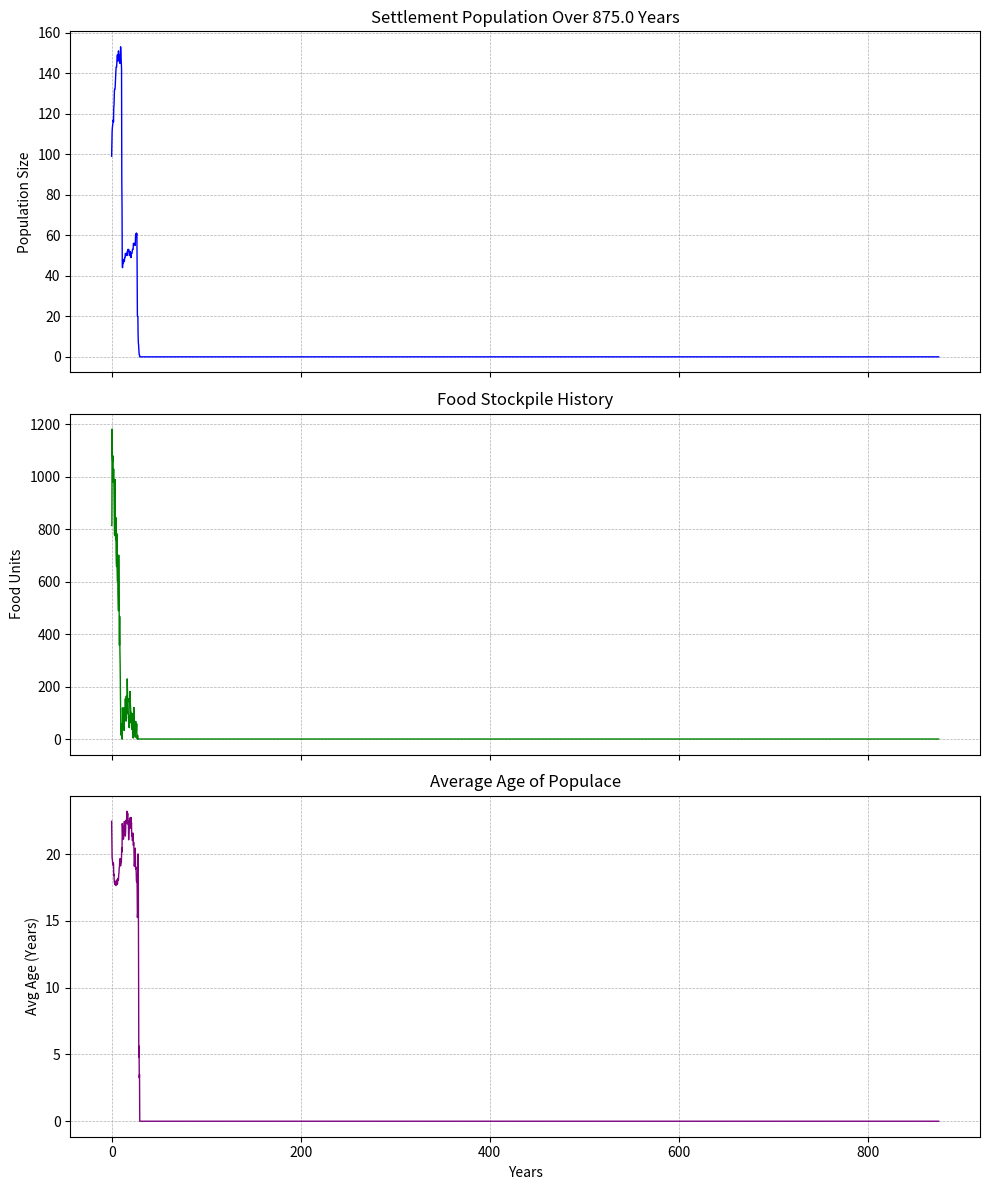

Recreate this plot in Python.
import math
import random
import numpy as np
import matplotlib.pyplot as plt


class Settlement:
    def __init__(self):
        self.population = 0
        self.foodstuff = 0
        self.populace = []
        self.childrenBorn = 0
        self.childrenDied = 0
        self.peopleDied = 0
        self.regionMultiplier = 1
        self.season = "spring"
        self.jobs = ["Farmer", "Clergy", "Solider", "Tavern", "Speciality",
                     "Blacksmith", "Mason", "Butcher", "Housekeeper", "Prostitute", "Child", "Merchant", "Lord"]


        self.arable_land = 200
        self.land_expansion_rate = 0.05

    def setPeople(self, pops):
        self.populace = pops
        self.population = len(pops)

    def setRegionalMultiplier(self, multi):
        self.regionMultiplier = multi

    def setFood(self, food):
        self.foodstuff = food
    def setLand(self,landsize):
        self.arable_land=landsize

    def nextSeason(self):
        seasons = ["spring", "summer", "fall", "winter"]
        idx = seasons.index(self.season)
        self.season = seasons[(idx + 1) % 4]

    def attempt_marriage(self):
        eligible = [p for p in self.populace if
                    not isinstance(p, Child) and not isinstance(p,Clergy) and p.spouse is None and 17 * 12 <= p.age <= 55 * 12]

        bachelors = [p for p in eligible if p.gender == "male"]
        bachelorettes = [p for p in eligible if p.gender == "female"]

        random.shuffle(bachelors)
        random.shuffle(bachelorettes)

        while bachelors and bachelorettes:
            groom = bachelors.pop()
            bride = bachelorettes.pop()
            if random.random() < 0.5:  # Increased chance to marry if eligible
                groom.spouse = bride
                bride.spouse = groom

    def passOneSeason(self):
        # 1. SETUP AND SEASONAL VARIANCE
        seasonalMultiplier = np.random.normal(1.8, 0.67) * self.regionMultiplier
        foodGainedThisSeason = 0
        deadCount = 0
        babiesBorn = 0

        # 2. HARVEST PHASE (Work before eating)
        # We shuffle so different farmers get the "prime" land each season
        random.shuffle(self.populace)
        plots_worked_this_season = 0

        for person in self.populace:
            if isinstance(person, Farmer):
                base_production = person.doWork(self.season)
                # Land-based logic: full production on arable land, 10% on ow marginal land
                if plots_worked_this_season < self.arable_land:
                    foodGainedThisSeason += seasonalMultiplier * base_production
                    plots_worked_this_season += 1
                else:
                    foodGainedThisSeason += seasonalMultiplier * (base_production * 0.05)

        # Add the harvest to the stockpile immediately
        self.foodstuff += foodGainedThisSeason

        # 3. CONSUMPTION & STARVATION CALCULATION
        # Subtract consumption for the entire population
        self.foodstuff -= len(self.populace)

        # Calculate starvation probability: (Deficit / Total Population)
        # If we are short 10 food units for 1000 people, chance is 1% per person.
        starvationDeath = 0
        starvation_chance = 0.0
        starvation = False
        if self.foodstuff < 0:
            print("starvation")
            starvation = True
            print("food defecit: " + str(self.foodstuff) )
            starvation_chance = abs(self.foodstuff) / len(self.populace)
            # Cap starvation chance to prevent total extinction in one season
            if starvation_chance > 0.4: starvation_chance = 0.4

        # 4. INDIVIDUAL LIFE LOOP
        # Pre-calculate crowding for birth logic
        crowding = len(self.populace) / (self.arable_land * 1.5)

        for person in self.populace[:]:
            birthDeath = False
            dying = False

            # --- A. AGING & COOLDOWNS ---
            person.aging()

            # --- B. JOB TRANSITIONS (Child -> Adult) ---
            if isinstance(person, Child) and person.age >= 13 * 12:
                new_adult = Farmer(gender=person.gender, age=person.age) if random.random() < 0.96 else Clergy(
                    age=person.age)
                self.populace.remove(person)
                self.populace.append(new_adult)
                continue

            # --- C. MOTHERHOOD LOGIC (Return to Work) ---
            if isinstance(person, Housekeeper) and person.monthsSinceLastBirth > (2.1 * 12):
                back_to_farmer = Farmer(gender="female", age=person.age)
                back_to_farmer.spouse = person.spouse
                back_to_farmer.monthsUntilNextBirth = person.monthsUntilNextBirth
                if person.spouse: person.spouse.spouse = back_to_farmer
                self.populace.remove(person)
                self.populace.append(back_to_farmer)
                person = back_to_farmer

            # --- D. BIRTH LOGIC (With Dampeners) ---
            if (isinstance(person, Farmer) or isinstance(person, Housekeeper)) and \
                    person.gender == "female" and person.spouse is not None and \
                    17 * 12 <= person.age <= 45 * 12:

                # Reduce cooldown
                if person.monthsUntilNextBirth > 0:
                    person.monthsUntilNextBirth -= 3

                if person.monthsUntilNextBirth <= 0 and self.foodstuff > (len(self.populace) * 0.5):
                    # Base age multiplier
                    birth_chance = 0.75 if person.age <= 30 * 12 else (0.5 if person.age <= 35 * 12 else 0.1)
                    # Crowding penalty (Logistic growth)
                    if crowding > 0.8: birth_chance *= (0.8 / crowding)

                    if random.random() < birth_chance:
                        new_baby = Child()
                        self.populace.append(new_baby)
                        babiesBorn += 1
                        self.childrenBorn += 1
                        person.monthsUntilNextBirth = random.randint(18, 24)

                        # Childbirth mortality
                        if random.random() < 0.015:
                            birthDeath = True
                        elif isinstance(person, Farmer):
                            new_mother = Housekeeper(age=person.age)
                            new_mother.spouse, new_mother.monthsUntilNextBirth = person.spouse, person.monthsUntilNextBirth
                            if person.spouse: person.spouse.spouse = new_mother
                            self.populace.remove(person)
                            self.populace.append(new_mother)

            # --- E. DEATH LOGIC ---
            if birthDeath:
                dying = True

            # 1. Starvation (Proportional check)
            if not dying and self.foodstuff < 0:
                if random.random() < starvation_chance:
                    starvationDeath +=1
                    dying = True
                    if isinstance(person, Child): self.childrenDied += 1

            # 2. Old Age & Natural Causes
            if not dying:
                if person.age > 50 * 12:
                    if random.random() < (person.age - 50 * 12) / (20 * 12) * 0.1:
                        dying = True

                # Disease check (Standard rate)
                death_rate = 0.0045 if not isinstance(person, Child) else 0.01
                if random.random() < death_rate:
                    dying = True

            if dying:
                if hasattr(person, 'spouse') and person.spouse:
                    person.spouse.spouse = None
                if person in self.populace:
                    self.populace.remove(person)
                    deadCount += 1
                    self.peopleDied += 1

        # 5. END OF SEASON CLEANUP
        # Decay only positive food
        if self.foodstuff > 0:
           # self.foodstuff -= int(self.foodstuff * 0.1)
           tempdecayremoval=0
        else:
            # Reset "Food Debt" - deaths paid for the missing food
            self.foodstuff = 0

        self.attempt_marriage()
        if starvation:
            print("people that died: " + str(starvationDeath))
        self.nextSeason()

# --- JOBS CLASSES ---

class Farmer:
    def __init__(self, gender=None, age=None):
        # Allow passing gender/age for when children grow up or jobs change
        if gender:
            self.gender = gender
        else:
            self.gender = "male" if random.random() < 0.5 else "female"

        if age:
            self.age = age
        else:
            self.age = random.randint(13, 50) * 12

        self.spouse = None
        self.monthsUntilNextBirth = 0  # Cooldown
        self.efficiency = random.uniform(0.5, 1.5)

    def aging(self):
        self.age += 3

    def doWork(self, season):
        # Only work if not winter
        if season == "fall":
            return 2.5 * self.efficiency

        elif season in ["spring", "summer"]:
            return 1*self.efficiency
        else:
            return 0.25


class Housekeeper:
    def __init__(self, age):
        self.gender = "female"
        self.age = age
        self.spouse = None
        self.monthsUntilNextBirth = 0  # Cooldown
        self.monthsSinceLastBirth = 0  # Tracker to return to work

    def aging(self):
        self.age += 3
        self.monthsSinceLastBirth += 3


class Clergy:
    def __init__(self, age=None):
        self.gender = "male" if random.random() < 0.8 else "female"  # Mostly male clergy?
        if age:
            self.age = age
        else:
            self.age = random.randint(13, 65) * 12

        self.holiness = random.uniform(0.2, 1.5)

    def aging(self):
        self.age += 3

    def doWork(self):
        return 5.0 * self.holiness


class Child:
    def __init__(self, age=0):
        self.age = age  # Default 0 for newborns
        self.gender = "male" if random.random() < 0.5 else "female"

    def aging(self):
        self.age += 3



newSettlement = Settlement()
peop = []
farmcount =0
for i in range(100):
    jobSeed = random.random()
    age = np.random.normal(20,13.75)
    if age < 0:
        age = 0
    if age > 12:
        if jobSeed <= 0.9:
            peop.append(Farmer(age= age*12))
            farmcount+=1

        elif jobSeed > 0.90:
            peop.append(Clergy(age = age*12))
    else:
        peop.append(Child(age=age * 12))
        newSettlement.childrenBorn +=1


newSettlement.setRegionalMultiplier(1.1) #this assumes light green region for now
newSettlement.setPeople(peop)
newSettlement.setFood(len(peop) * 8)
newSettlement.setLand(210)
print("we have" + str(farmcount) + " farmers")


population_history = []
food_history = []
avg_age_history = []
time_steps = []

total_seasons = 3500
for i in range(total_seasons):
    print("season: " + str(i))
    newSettlement.passOneSeason()

    # Record Data
    current_pop = len(newSettlement.populace)
    population_history.append(current_pop)
    food_history.append(newSettlement.foodstuff)

    # <--- 2. CALCULATE AVERAGE AGE
    if len(newSettlement.populace) > 0:
        # Sum all ages in months, divide by count, then divide by 12 for years
        total_months = sum(p.age for p in newSettlement.populace)
        avg_age_years = (total_months / len(newSettlement.populace)) / 12
        avg_age_history.append(avg_age_years)
    else:
        avg_age_history.append(0)

    # Convert step 'i' to Years (each step is 0.25 years)
    time_steps.append(i * 0.25)

# --- MATPLOTLIB VISUALIZATION ---
# <--- 3. CHANGE TO 3 SUBPLOTS
fig, (ax1, ax2, ax3) = plt.subplots(3, 1, figsize=(10, 12), sharex=True)

# Plot 1: Population
ax1.plot(time_steps, population_history, color='blue', linewidth=1)
ax1.set_ylabel("Population Size")
ax1.set_title(f"Settlement Population Over {total_seasons / 4} Years")
ax1.grid(True, linestyle='--', linewidth=0.5)

# Plot 2: Food
ax2.plot(time_steps, food_history, color='green', linewidth=1)
ax2.set_ylabel("Food Units")
ax2.set_title("Food Stockpile History")
ax2.grid(True, linestyle='--', linewidth=0.5)


# Plot 3: Average Age (NEW)
ax3.plot(time_steps, avg_age_history, color='purple', linewidth=1)
ax3.set_ylabel("Avg Age (Years)")
ax3.set_xlabel("Years")
ax3.set_title("Average Age of Populace")
ax3.grid(True, linestyle='--', linewidth=0.5)

plt.tight_layout()
plt.show()



#One arable land = ~430 pixels (should be mapped in furrows)
#300x300 area is approximately 210 arable land units
# A 300x300 area's carry capacity is about XYZ
#occasionally settlements fail
# 2x:
# A (300x300 * 2) area's carry capacity is about XYZ
#4x:
# A 600x600 area's carry capacity is about XYZ


#issue with replacement rate when adjusting for more realistic
# food supply return rate. Currently, they quickly perish due to some constraint.
#aka I need some debugging on the replacement rate and it's not a food supply issue!!!!!
#Some restriction is stopping them. Temporarily i have removed the food decay feature.

#Check the screenshot on your desktop